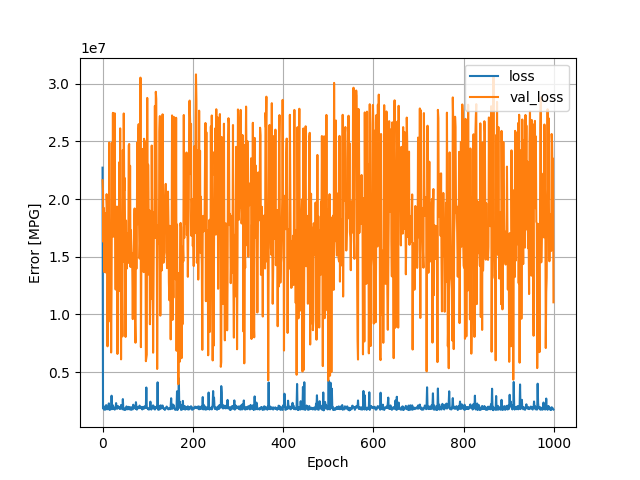

The table this chart was drawn from, first rows:
, loss, val_loss, epoch
0, 22721192, 21632144, 0
1, 1871835, 20747084, 1
2, 1983144, 16277035, 2
3, 1760776, 19221482, 3
4, 2003606, 13672814, 4
5, 1773897, 15457873, 5
6, 1748764, 17127362, 6
7, 2069149, 18760180, 7
8, 2143934, 13618436, 8
9, 1930368, 20424730, 9
10, 1775159, 19439170, 10
11, 1924358, 7239230, 11
12, 1898407, 15509145, 12
13, 2100336, 9357969, 13
14, 2293944, 16948576, 14
15, 1751839, 24890390, 15
16, 1968715, 16497743, 16
17, 1753591, 16402554, 17
18, 1775871, 14905084, 18
19, 1797578, 6704016, 19
20, 2959788, 12278497, 20
21, 1949926, 24871236, 21
22, 1796060, 17884040, 22
23, 2126256, 27470668, 23
24, 1835868, 16740213, 24
25, 1933602, 18243456, 25
26, 1822167, 18145248, 26
27, 1752363, 27432408, 27
28, 1915825, 14865532, 28
29, 1952100, 12158150, 29
30, 2316612, 15329662, 30
31, 1970758, 16230622, 31
32, 1818561, 19348226, 32
33, 1900103, 6577606, 33
34, 2071111, 14052487, 34
35, 1932348, 13673030, 35
36, 1885152, 13369081, 36
37, 1981218, 23189152, 37
38, 1814750, 12027495, 38
39, 1809468, 26127268, 39
40, 1911290, 18823640, 40
41, 2157570, 6109009, 41
42, 1997238, 17436548, 42
43, 1929374, 12046939, 43
44, 1787926, 8096634, 44
45, 2665526, 24250500, 45
46, 1789011, 14570732, 46
47, 1755168, 27417926, 47
48, 1863549, 20746226, 48
49, 1753864, 21826848, 49
50, 1775276, 16833878, 50
51, 1740128, 8052294, 51
52, 1848165, 18140552, 52
53, 2033483, 13944295, 53
54, 1938848, 15543545, 54
55, 1907173, 17033958, 55
56, 1774998, 14598122, 56
57, 1997487, 14467946, 57
58, 1818680, 24642538, 58
59, 1908889, 24774430, 59
... 940 more rows
